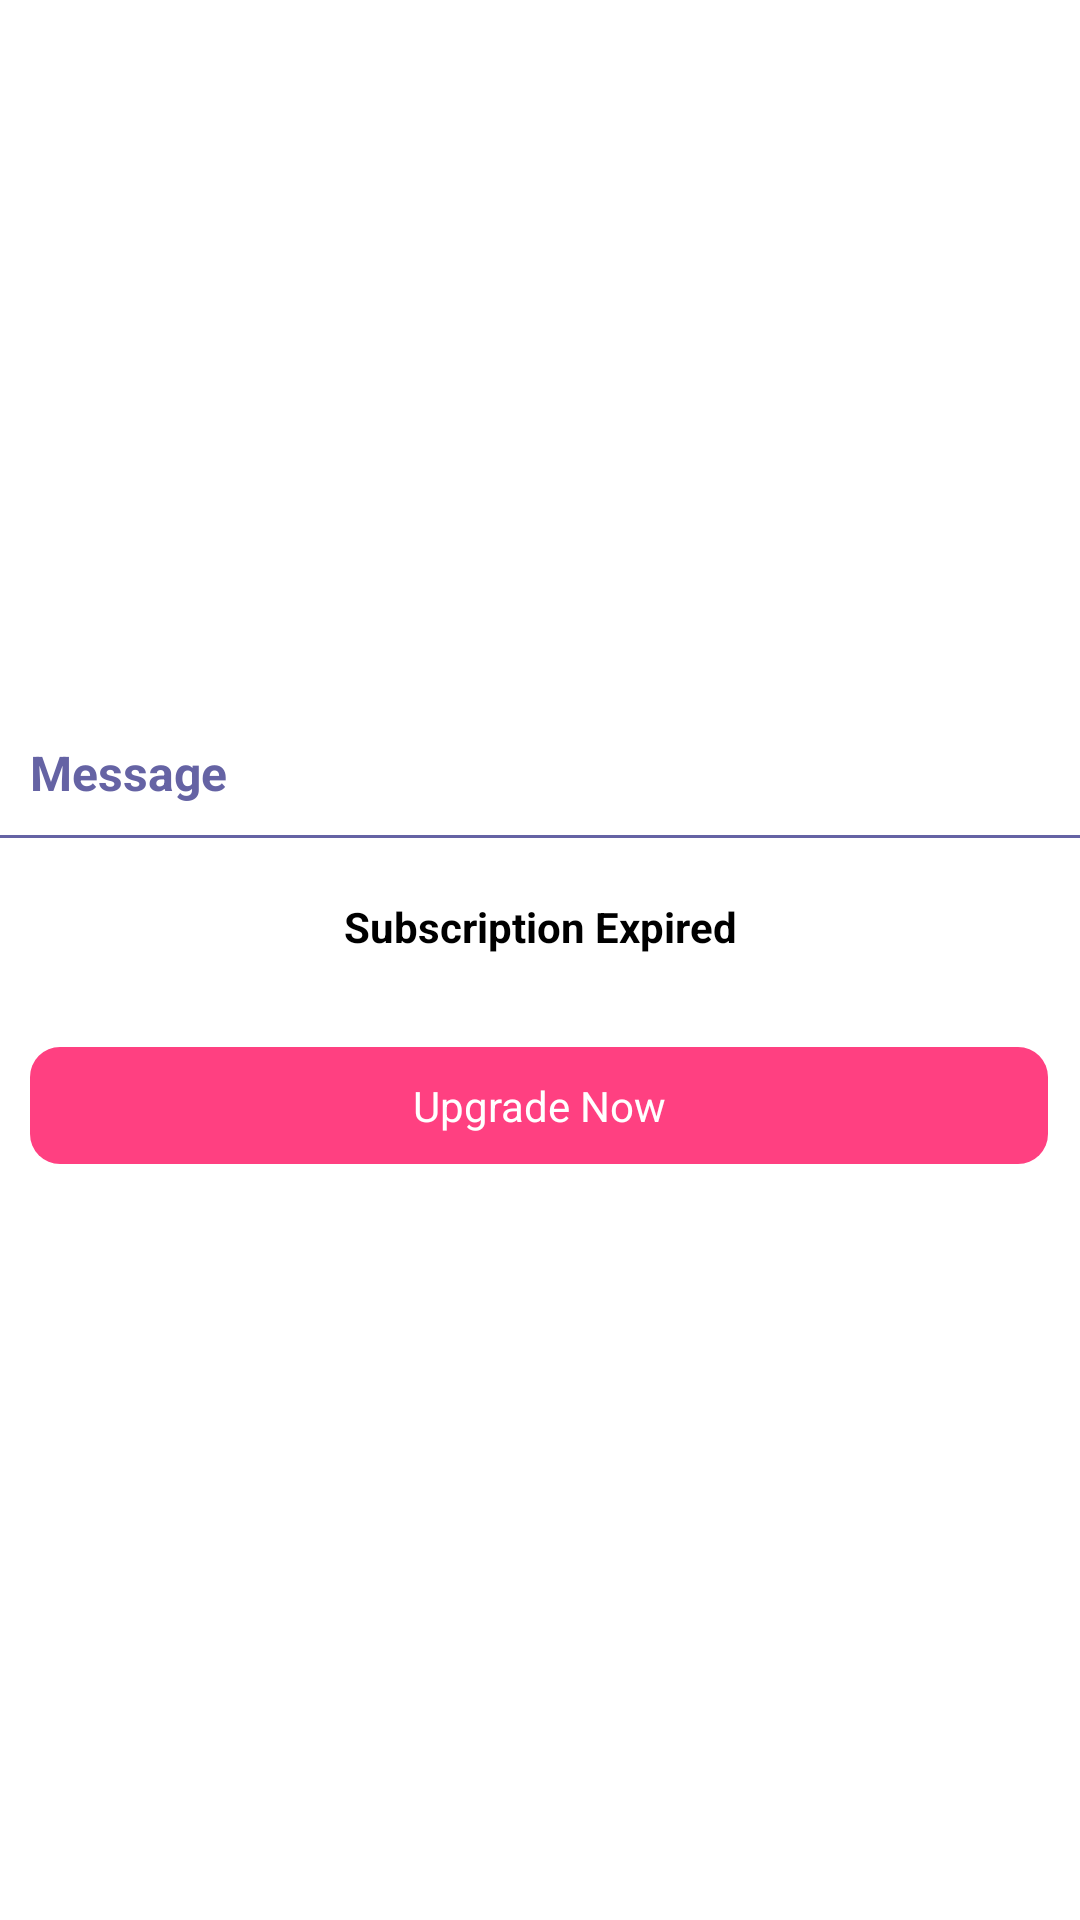

This screen was rendered from an Android layout file. Write that file and the resources it references.
<!-- AndroidManifest.xml: application theme AppTheme -->
<!-- res/layout/popup_subscription.xml -->
<?xml version="1.0" encoding="utf-8"?>
<RelativeLayout xmlns:android="http://schemas.android.com/apk/res/android"
    android:layout_width="match_parent"
    android:layout_height="wrap_content"
    android:layout_gravity="center"
    android:background="@android:color/white"
    android:paddingBottom="5dp"
    android:gravity="center" >

    <TextView
        android:id="@+id/title_txt"
        android:layout_width="match_parent"
        android:layout_height="wrap_content"
        android:background="@android:color/white"
        android:focusable="false"
        android:gravity="center_vertical"
        android:padding="10dp"
        android:textAppearance="@android:style/TextAppearance.Small"
        android:textColor="@color/colorPrimary"
        android:text="@string/message"
        android:textSize="16sp"
        android:textStyle="bold" />

    <View
        android:id="@+id/line"
        android:layout_width="match_parent"
        android:layout_height="1dp"
        android:layout_below="@+id/title_txt"
        android:layout_marginBottom="10dp"
        android:background="@color/colorPrimary" />

    <TextView
        android:id="@+id/ok_msg"
        android:layout_width="match_parent"
        android:layout_height="wrap_content"
        android:layout_below="@+id/line"
        android:layout_margin="10dp"
        android:gravity="center"
        android:autoLink="web"
        android:paddingBottom="10dp"
        android:text="@string/subscriptionexpired"
        android:textColor="#000000"
        android:textStyle="bold" />

    <LinearLayout
        android:layout_width="fill_parent"
        android:layout_height="wrap_content"
        android:layout_below="@+id/ok_msg"
        android:layout_margin="10dp"
        android:orientation="horizontal" >

        <TextView
            android:id="@+id/tv_upgradenow"
            android:layout_width="match_parent"
            android:layout_height="wrap_content"
            android:layout_marginEnd="0.5dp"
            android:layout_marginRight="0.5dp"
            android:layout_marginTop="0.5dp"
            android:background="@drawable/template_bt_red_bg"
            android:gravity="center"
            android:padding="10dp"
            android:singleLine="true"
            android:text="@string/upgradenow"
            android:textAppearance="@android:style/TextAppearance.Small"
            android:textColor="@android:color/white"
            android:textSize="14sp" />
    </LinearLayout>

</RelativeLayout>
<!-- resources referenced by this layout -->
<resources>
  <color name="colorPrimary">#ff6563a4</color>
  <!-- drawable template_bt_red_bg (drawable) -->
  <?xml version="1.0" encoding="utf-8"?>
  <shape xmlns:android="http://schemas.android.com/apk/res/android" >
  
      <solid android:color="@color/accent" />
  
      <corners android:radius="10dp" />
  
      <padding
          android:bottom="5dp"
          android:left="10dp"
          android:right="10dp"
          android:top="5dp" />
  
  </shape>
  <string name="message">Message</string>
  <string name="subscriptionexpired">Subscription Expired</string>
  <string name="upgradenow">Upgrade Now</string>
  <style name="AppTheme" parent="AppTheme.Base" />
  <color name="accent">#FF4081</color>
  <style name="AppTheme.Base" parent="Theme.AppCompat.Light.NoActionBar">
          <item name="colorPrimary">@color/colorPrimary</item>
          <item name="colorPrimaryDark">@color/colorPrimaryDark</item>
          <item name="colorAccent">@color/colorAccent</item>
          <item name="android:textColor">@color/textGray</item>
          <item name="android:textColorSecondary">@color/colorPrimary</item>
          <item name="windowActionBar">false</item>
          <item name="windowActionBarOverlay">true</item>
          <item name="drawerArrowStyle">@style/DrawerArrowStyle</item>
          <item name="searchViewStyle">@style/SearchViewStyle</item>
      </style>
  <color name="colorPrimaryDark">#54598B</color>
  <color name="colorAccent">#448AFF</color>
  <color name="textGray">#BEBEBE</color>
  <style name="DrawerArrowStyle" parent="@style/Widget.AppCompat.DrawerArrowToggle">
          <item name="spinBars">true</item>
          <item name="color">@color/white</item>
          <item name="android:color">@color/white</item>
      </style>
  <style name="SearchViewStyle" parent="Widget.AppCompat.SearchView">
          <item name="queryBackground">@drawable/abc_textfield_search_material</item>
          <item name="submitBackground">@drawable/abc_textfield_search_material</item>
          <item name="closeIcon">@drawable/ic_action_cancel</item>
          <item name="searchIcon">@drawable/ic_action_search</item>
          <item name="searchHintIcon">@drawable/ic_action_search</item>
      </style>
  <color name="white">#ffffff</color>
</resources>
